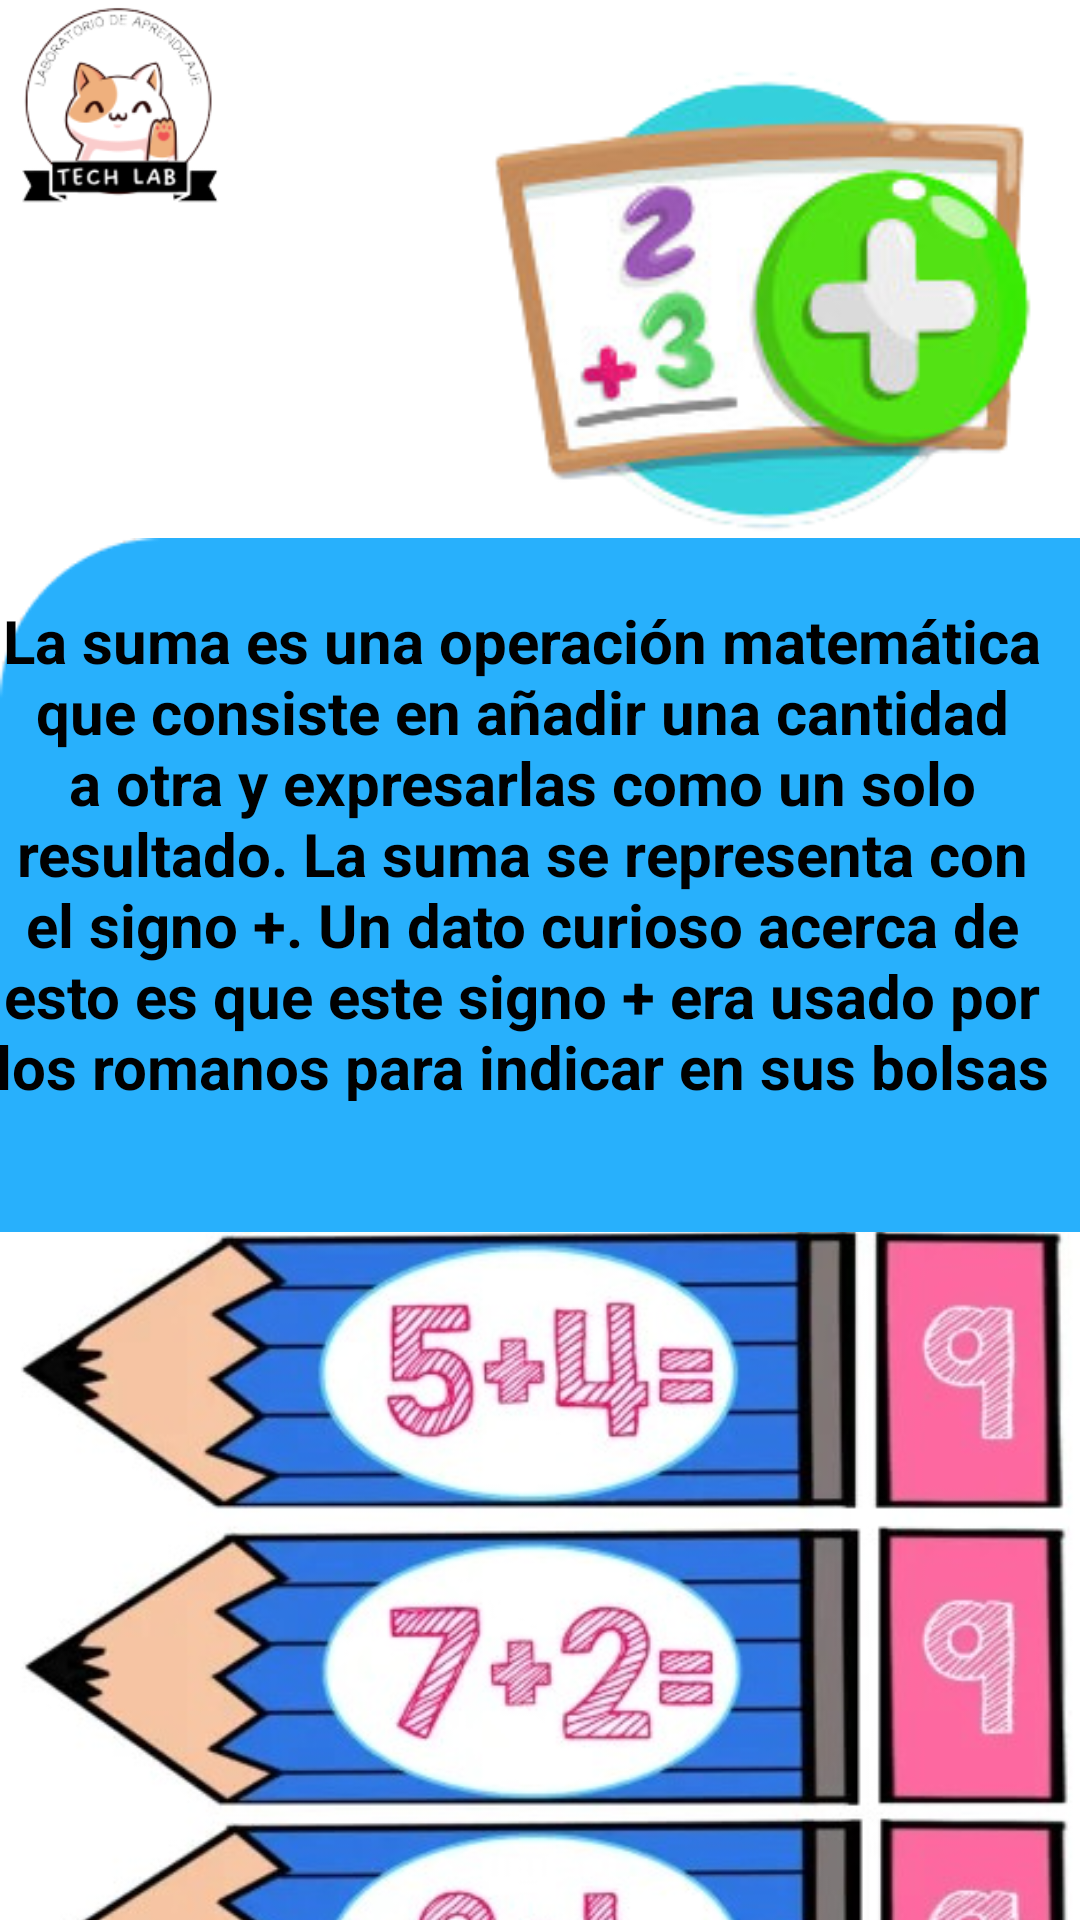

This screen was rendered from an Android layout file. Write that file and the resources it references.
<!-- AndroidManifest.xml: application theme Theme.TechLab_MobileProject -->
<!-- res/layout/fragment_activity_suma.xml -->
<?xml version="1.0" encoding="utf-8"?>
<FrameLayout xmlns:android="http://schemas.android.com/apk/res/android"
    xmlns:tools="http://schemas.android.com/tools"
    xmlns:app="http://schemas.android.com/apk/res-auto"
    android:layout_width="match_parent"
    android:layout_height="match_parent"
    tools:context=".activitySumaFragment">

    
    
    <androidx.constraintlayout.widget.ConstraintLayout
        android:layout_width="match_parent"
        android:layout_height="769dp"
        >


        <ImageView
            android:id="@+id/imageView14"
            android:layout_width="437dp"
            android:layout_height="800dp"
            android:layout_marginTop="140dp"
            app:layout_constraintEnd_toEndOf="parent"
            app:layout_constraintHorizontal_bias="0.0"
            app:layout_constraintStart_toStartOf="parent"
            app:layout_constraintTop_toTopOf="parent"
            app:srcCompat="@drawable/celeste" />

        <ImageView
            android:id="@+id/imageView16"
            android:layout_width="78dp"
            android:layout_height="74dp"
            app:layout_constraintBottom_toTopOf="@+id/imageView14"
            app:layout_constraintEnd_toEndOf="parent"
            app:layout_constraintHorizontal_bias="0.0"
            app:layout_constraintStart_toStartOf="parent"
            app:layout_constraintTop_toTopOf="parent"
            app:layout_constraintVertical_bias="0.0"
            app:srcCompat="@drawable/logopng" />

        <ImageView
            android:id="@+id/imageView17"
            android:layout_width="207dp"
            android:layout_height="195dp"
            app:layout_constraintBottom_toBottomOf="parent"
            app:layout_constraintEnd_toEndOf="parent"
            app:layout_constraintHorizontal_bias="1.0"
            app:layout_constraintStart_toStartOf="parent"
            app:layout_constraintTop_toTopOf="parent"
            app:layout_constraintVertical_bias="0.008"
            app:srcCompat="@drawable/sum" />

        <ScrollView
            android:layout_width="384dp"
            android:layout_height="536dp"
            android:layout_marginTop="200dp"
            app:layout_constraintEnd_toEndOf="parent"
            app:layout_constraintHorizontal_bias="0.494"
            app:layout_constraintStart_toStartOf="parent"
            app:layout_constraintTop_toTopOf="parent">

            <LinearLayout
                android:layout_width="match_parent"
                android:layout_height="wrap_content"
                android:orientation="vertical" >

                <TextView
                    android:id="@+id/textView5"
                    android:layout_width="371dp"
                    android:layout_height="167dp"
                    android:text="La suma es una operación matemática que consiste en añadir una cantidad a otra y expresarlas como un solo resultado. La suma se representa con el signo +. Un dato curioso acerca de esto es que este signo + era usado por los romanos para indicar en sus bolsas que tenían una mayor cantidad que la que había antes, y así hasta el de hoy seguimos usando este signo para indicar un aumento a algo que se agrega a otra cosa. Por ejemplo, 1 + 1 = 2.."
                    android:textAlignment="center"
                    android:textColor="@color/black"
                    android:textSize="20dp"
                    android:textStyle="bold" />

                <ImageView
                    android:id="@+id/imageView5"
                    android:layout_width="match_parent"
                    android:layout_height="wrap_content"
                    android:src="@drawable/lapiz" />

            </LinearLayout>
        </ScrollView>

    </androidx.constraintlayout.widget.ConstraintLayout>
</FrameLayout>
<!-- resources referenced by this layout -->
<resources>
  <!-- drawable celeste: png bitmap (drawable, 5472 bytes) -->
  <!-- drawable lapiz: jpeg bitmap (drawable, 54216 bytes) -->
  <!-- drawable logopng: png bitmap (drawable, 17542 bytes) -->
  <!-- drawable sum: png bitmap (drawable, 37941 bytes) -->
  <style name="Theme.TechLab_MobileProject" parent="Theme.MaterialComponents.DayNight.DarkActionBar">
          
          <item name="colorPrimary">@color/purple_500</item>
          <item name="colorPrimaryVariant">@color/purple_700</item>
          <item name="colorOnPrimary">@color/white</item>
          
          <item name="colorSecondary">@color/teal_200</item>
          <item name="colorSecondaryVariant">@color/teal_700</item>
          <item name="colorOnSecondary">@color/black</item>
          
          <item name="android:statusBarColor" tools:targetApi="l">?attr/colorPrimaryVariant</item>
          
      </style>
  <!-- not gathered from this repository: default colours our renderer supplied (Android Studio template values) -->
  <color name="purple_500">#FF6200EE</color>
  <color name="purple_700">#FF3700B3</color>
  <color name="teal_200">#FF03DAC5</color>
  <color name="teal_700">#FF018786</color>
  <color name="black">#FF000000</color>
  <color name="white">#FFFFFFFF</color>
</resources>
